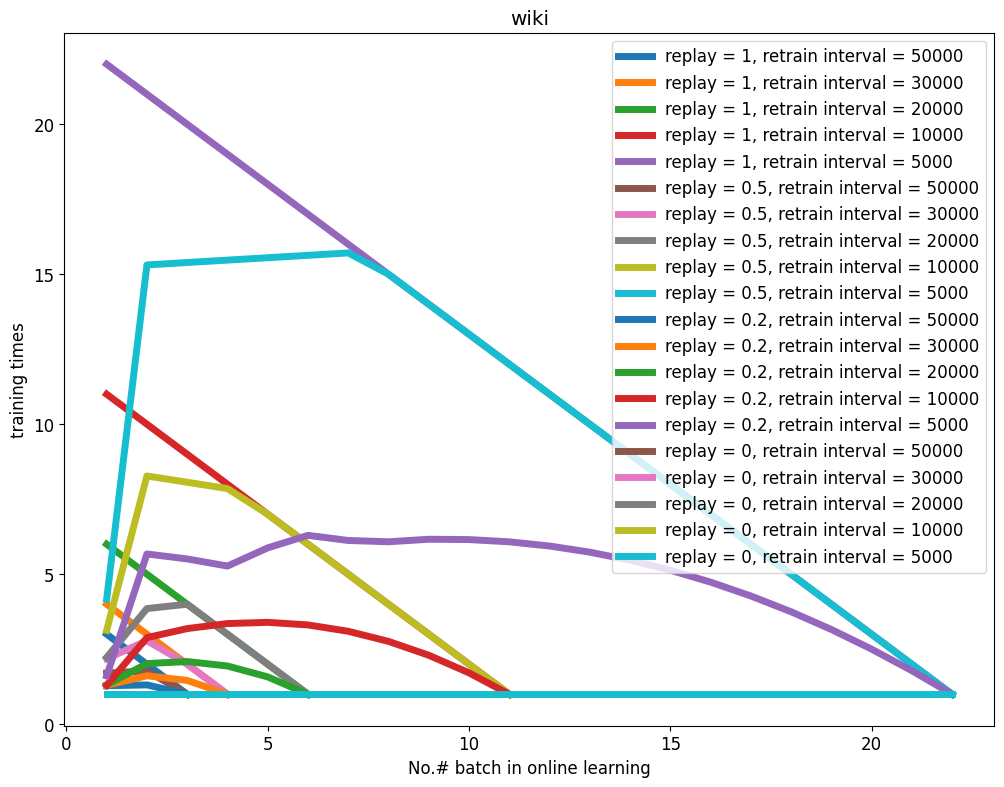
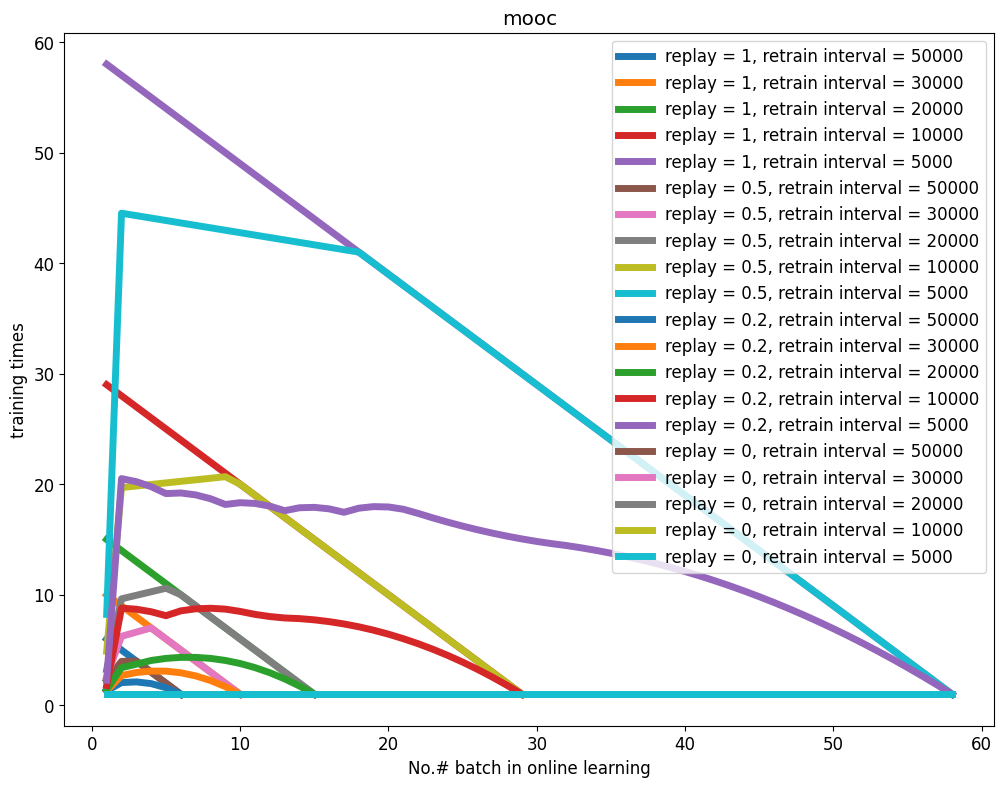
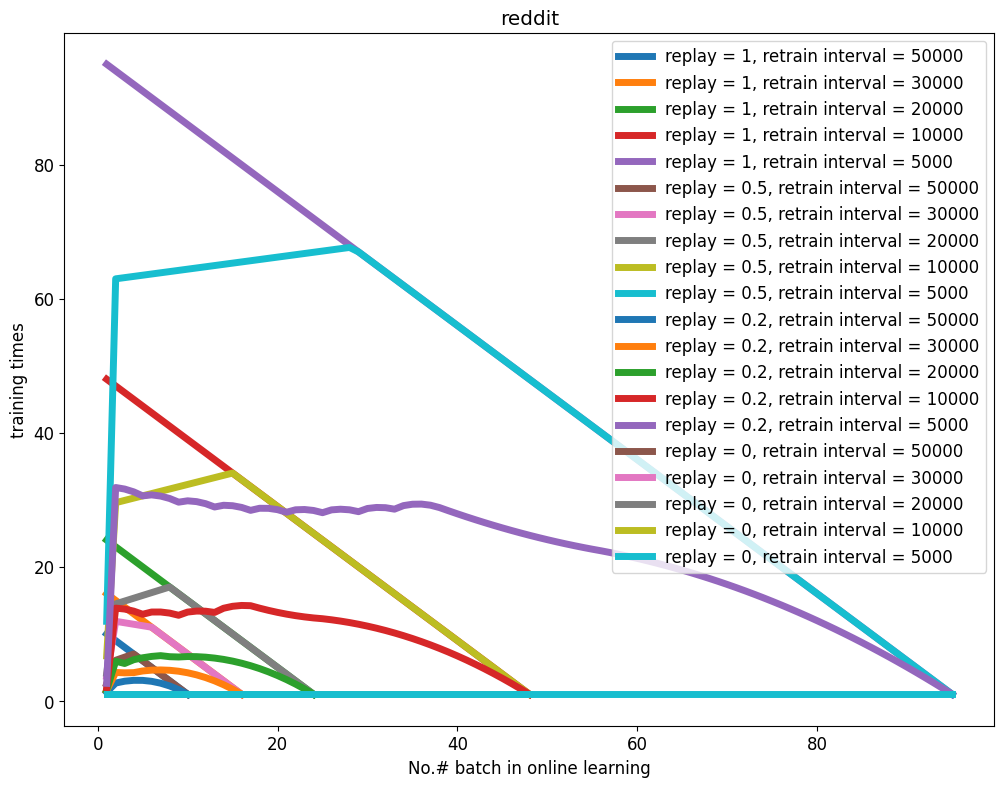

These charts were generated, in order, by the following Python code:
import numpy as np
import matplotlib.pyplot as plt

plt.rcParams.update({'font.size': 12, 'font.family': 'Myriad Pro'})
number_of_retrain = 20
def train_count_first(batch_num, replay_ratio, phase1_count, phase2_count):
    training_counts = np.zeros(batch_num)
    # when the no batch comes
    for no in np.arange(batch_num):
        left_num = 0
        # start from highest priority
        for i in np.arange(no + 1)[::-1]:
            if i == no:
                training_counts[no] = 1
            else:
                sample_sum = phase1_count + phase2_count * (no - 1)
                retrain_count_sum = np.sum(np.square(np.arange(0, no + 1)))
                retrain_count = np.square(i + 1)
                if i == 0:
                    current_batch_num = phase1_count
                else:
                    current_batch_num = phase2_count
                replay_sample_num = replay_ratio * sample_sum
                if left_num == 0 and replay_sample_num * (retrain_count / retrain_count_sum) > current_batch_num:
                    count = 1
                    left_num = replay_sample_num - current_batch_num
                elif left_num == 0:
                    count = replay_ratio * (sample_sum / current_batch_num) * (retrain_count / retrain_count_sum)
                else:
                    if left_num != 0 and current_batch_num < left_num:
                        count = 1
                        left_num = left_num - current_batch_num
                    else:
                        count = left_num / current_batch_num
                training_counts[i] += count

    return training_counts

def train_count(batch_num, replay_ratio, phase1_count, phase2_count):
    training_counts = np.zeros(batch_num)
    # iterate over batch
    for no in np.arange(batch_num):
        # from current batch to the end, sum all the training times
        for i in np.arange(no, batch_num):
            if i == 0:
                training_counts[no] = 1
            else:
                sample_sum = phase1_count + phase2_count * (i - 1)
                retrain_count_sum = np.sum(np.arange(1, i + 1))
                retrain_count = no + 1
                if no == 0:
                    current_batch_num = phase1_count
                else:
                    current_batch_num = phase2_count
                count = replay_ratio * (sample_sum / current_batch_num) * (retrain_count / retrain_count_sum)
                training_counts[no] += count
    
    return training_counts

training_counts = train_count_first(4, 0.5, 100, 100)
print(training_counts)
# WIKI
phase1_ratio = 0.3
retrain_intervals = [50000, 30000, 20000, 10000, 5000]
edges = {
    'wiki': 157000,
    'mooc': 412000,
    'reddit': 672000,
}
linewidth = 5
for (data, edge) in edges.items():
    plt.figure(figsize=(12, 9))
    plt.title(data)
    for replay in [1, 0.5, 0.2, 0]:
        for retrain_interval in retrain_intervals:
            phase1 = phase1_ratio * edge
            phase2_num = (1 - phase1_ratio) * edge
            batch_num = int(phase2_num // retrain_interval) + 1
            training_counts = train_count_first(batch_num, replay, phase1, retrain_interval)
            print("replay: {}".format(replay))
            print("retrain_interval: {}".format(retrain_interval))
            print(training_counts)
            plt.plot(np.arange(1, 1 + len(training_counts)), training_counts, linewidth=linewidth, label="replay = {}, retrain interval = {}".format(replay, retrain_interval))
    plt.xlabel('No.# batch in online learning')
    plt.ylabel('training times')
    plt.legend()
    plt.savefig("{}_training_count.png".format(data), dpi=400, bbox_inches='tight')
